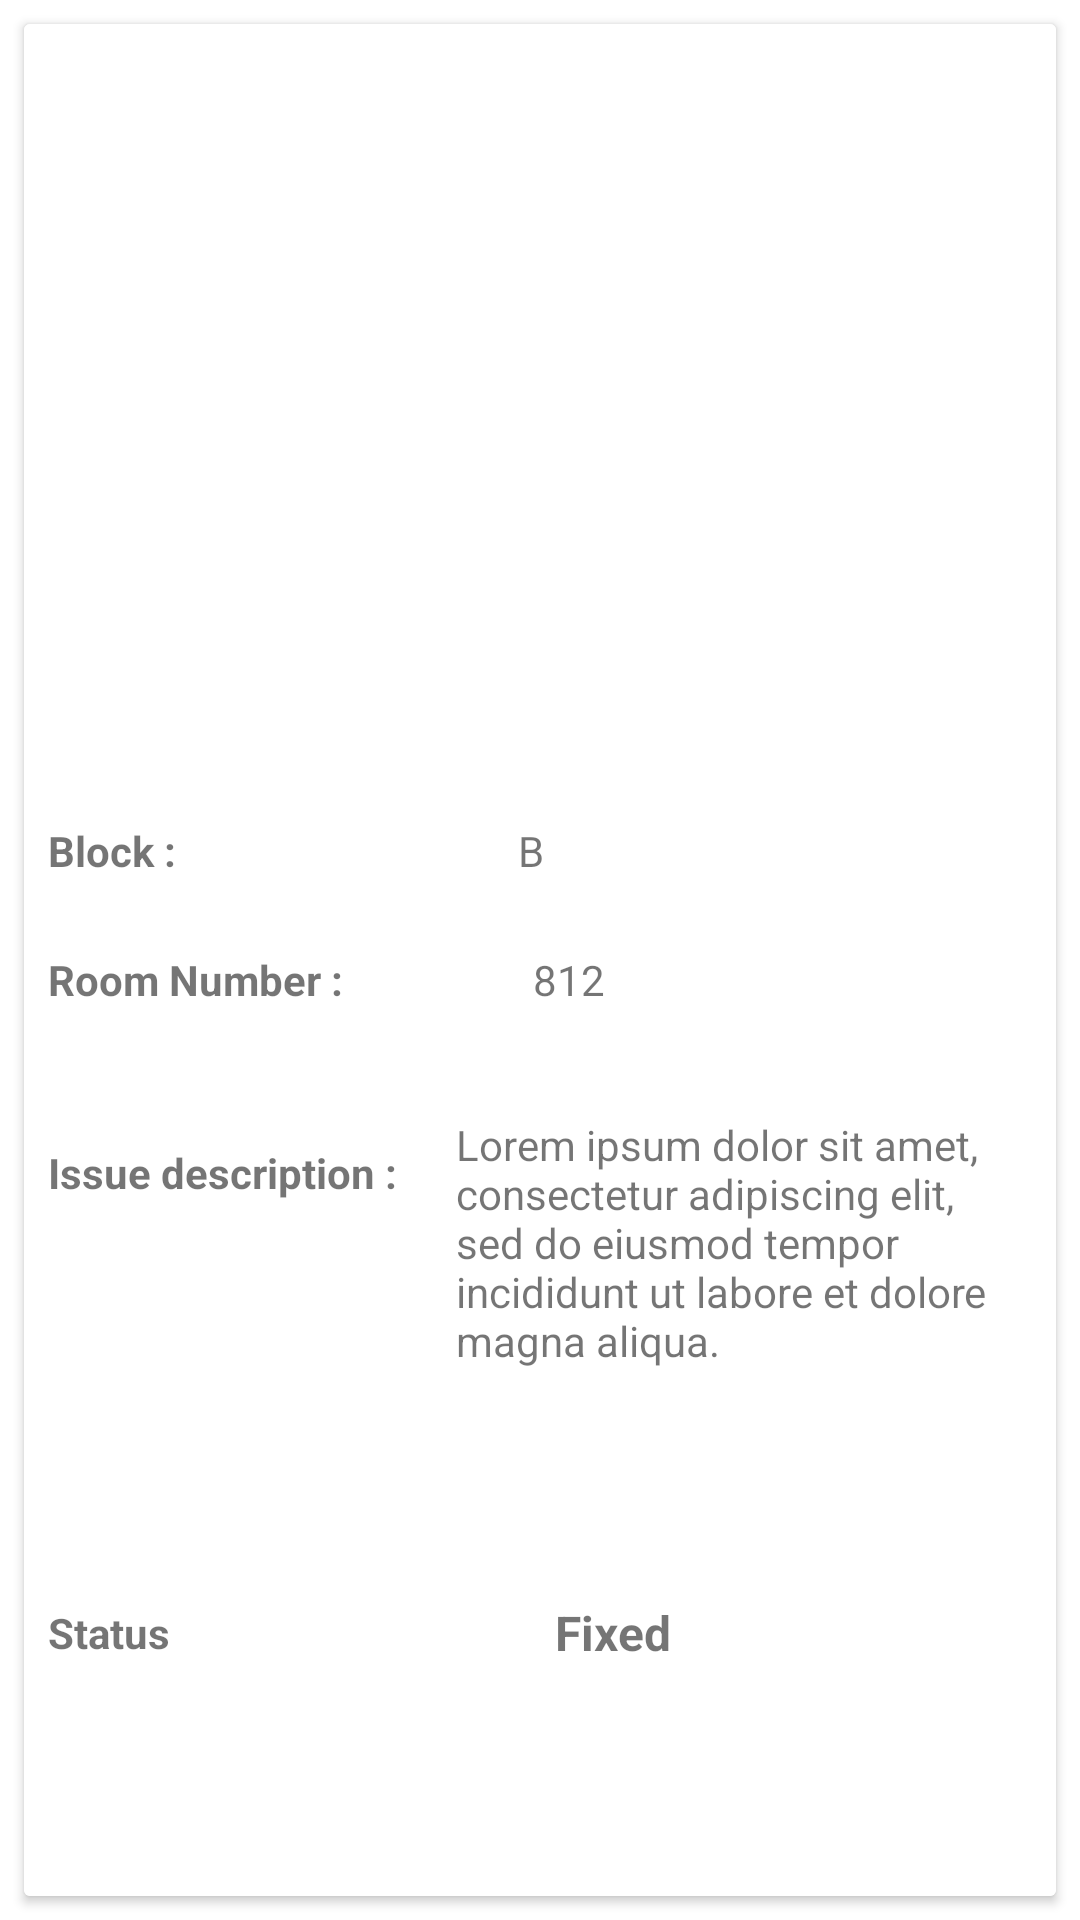

Reconstruct the res/layout file that produces this screen, plus the resources it refers to.
<!-- AndroidManifest.xml: application theme AppTheme -->
<!-- res/layout/activity_reported_issues_details_for_inmates.xml -->
<?xml version="1.0" encoding="utf-8"?>
<LinearLayout xmlns:app="http://schemas.android.com/apk/res-auto"
    xmlns:tools="http://schemas.android.com/tools"
    android:layout_height="match_parent"
    android:layout_width="match_parent"
    android:background="@color/colorAccent"
    xmlns:android="http://schemas.android.com/apk/res/android" >
<android.support.v7.widget.CardView
    android:layout_width="match_parent"
    android:layout_height="match_parent"
    android:layout_margin="8dp"
    android:elevation="8dp"
    xmlns:android="http://schemas.android.com/apk/res/android"
    tools:targetApi="lollipop">
<android.support.constraint.ConstraintLayout xmlns:android="http://schemas.android.com/apk/res/android"
    xmlns:app="http://schemas.android.com/apk/res-auto"
    xmlns:tools="http://schemas.android.com/tools"
    android:layout_width="match_parent"
    android:layout_height="match_parent"
    android:background="@color/colorAccent"
    tools:context=".ReportedIssuesDetailsForInmatesActivity">

    <ImageView
        android:id="@+id/img_issue_inmates"
        android:layout_width="match_parent"
        android:layout_height="250dp"
        android:layout_marginEnd="8dp"
        android:layout_marginLeft="8dp"
        android:layout_marginRight="8dp"
        android:layout_marginStart="8dp"
        android:layout_marginTop="8dp"
        android:scaleType="centerCrop"
        app:layout_constraintEnd_toEndOf="parent"
        app:layout_constraintStart_toStartOf="parent"
        app:layout_constraintTop_toTopOf="parent"
        app:srcCompat="@drawable/ic_launcher_background"
        android:contentDescription="@string/photo_of_reported_issue" />

    <TextView
        android:id="@+id/textView5"
        android:layout_width="wrap_content"
        android:layout_height="wrap_content"
        android:layout_marginLeft="8dp"
        android:layout_marginStart="8dp"
        android:layout_marginTop="8dp"
        android:text="@string/block"
        android:textStyle="bold"
        app:layout_constraintStart_toStartOf="parent"
        app:layout_constraintTop_toBottomOf="@+id/img_issue_inmates" />

    <TextView
        android:id="@+id/tv_block"
        android:layout_width="wrap_content"
        android:layout_height="wrap_content"
        android:layout_marginEnd="8dp"
        android:layout_marginLeft="8dp"
        android:layout_marginRight="8dp"
        android:layout_marginStart="8dp"
        android:layout_marginTop="8dp"
        android:text="@string/b"
        app:layout_constraintEnd_toEndOf="parent"
        app:layout_constraintHorizontal_bias="0.394"
        app:layout_constraintStart_toEndOf="@+id/textView5"
        app:layout_constraintTop_toBottomOf="@+id/img_issue_inmates" />

    <TextView
        android:id="@+id/textView7"
        android:layout_width="wrap_content"
        android:layout_height="wrap_content"
        android:layout_marginLeft="8dp"
        android:layout_marginStart="8dp"
        android:layout_marginTop="24dp"
        android:text="@string/room_number"
        android:textStyle="bold"
        app:layout_constraintStart_toStartOf="parent"
        app:layout_constraintTop_toBottomOf="@+id/textView5" />

    <TextView
        android:id="@+id/tv_room"
        android:layout_width="wrap_content"
        android:layout_height="wrap_content"
        android:layout_marginEnd="8dp"
        android:layout_marginLeft="8dp"
        android:layout_marginRight="8dp"
        android:layout_marginStart="8dp"
        android:layout_marginTop="24dp"
        android:text="@string/_812"
        app:layout_constraintEnd_toEndOf="parent"
        app:layout_constraintHorizontal_bias="0.28"
        app:layout_constraintStart_toEndOf="@+id/textView7"
        app:layout_constraintTop_toBottomOf="@+id/tv_block" />

    <TextView
        android:id="@+id/textView9"
        android:layout_width="wrap_content"
        android:layout_height="wrap_content"
        android:layout_marginBottom="8dp"
        android:layout_marginLeft="8dp"
        android:layout_marginStart="8dp"
        android:layout_marginTop="8dp"
        android:text="@string/issue_description"
        android:textStyle="bold"
        app:layout_constraintBottom_toBottomOf="parent"
        app:layout_constraintStart_toStartOf="parent"
        app:layout_constraintTop_toBottomOf="@+id/textView7"
        app:layout_constraintVertical_bias="0.143" />

    <TextView
        android:id="@+id/tv_description"
        android:layout_width="190dp"
        android:layout_height="wrap_content"
        android:layout_marginEnd="8dp"
        android:layout_marginLeft="8dp"
        android:layout_marginRight="8dp"
        android:layout_marginStart="8dp"
        android:layout_marginTop="36dp"
        android:text="@string/lorem_ipsum_dolor_sit_amet_consectetur_adipiscing_elit_sed_do_eiusmod_tempor_incididunt_ut_labore_et_dolore_magna_aliqua"
        app:layout_constraintEnd_toEndOf="parent"
        app:layout_constraintHorizontal_bias="0.851"
        app:layout_constraintStart_toEndOf="@+id/textView9"
        app:layout_constraintTop_toBottomOf="@+id/tv_room" />

    <TextView
        android:id="@+id/textView11"
        android:layout_width="wrap_content"
        android:layout_height="wrap_content"
        android:layout_marginBottom="8dp"
        android:layout_marginLeft="8dp"
        android:layout_marginStart="8dp"
        android:layout_marginTop="8dp"
        android:text="@string/status"
        android:textStyle="bold"
        app:layout_constraintBottom_toBottomOf="parent"
        app:layout_constraintStart_toStartOf="parent"
        app:layout_constraintTop_toBottomOf="@+id/tv_description" />

    <TextView
        android:id="@+id/tv_status_inmates"
        android:layout_width="wrap_content"
        android:layout_height="wrap_content"
        android:layout_marginBottom="8dp"
        android:layout_marginEnd="8dp"
        android:layout_marginLeft="8dp"
        android:layout_marginRight="8dp"
        android:layout_marginStart="8dp"
        android:layout_marginTop="8dp"
        android:text="@string/fixed"
        android:textStyle="bold"
        android:textSize="16sp"
        app:layout_constraintBottom_toBottomOf="parent"
        app:layout_constraintEnd_toEndOf="parent"
        app:layout_constraintStart_toEndOf="@+id/textView11"
        app:layout_constraintTop_toBottomOf="@+id/tv_description" />
</android.support.constraint.ConstraintLayout>
</android.support.v7.widget.CardView>
</LinearLayout>
<!-- resources referenced by this layout -->
<resources>
  <color name="colorAccent">#ffffff</color>
  <string name="_812">812</string>
  <string name="b">B</string>
  <string name="block">Block :</string>
  <string name="fixed">Fixed</string>
  <string name="issue_description">Issue description :</string>
  <string name="lorem_ipsum_dolor_sit_amet_consectetur_adipiscing_elit_sed_do_eiusmod_tempor_incididunt_ut_labore_et_dolore_magna_aliqua">Lorem ipsum dolor sit amet, consectetur adipiscing elit, sed do eiusmod tempor incididunt ut labore et dolore magna aliqua.</string>
  <string name="photo_of_reported_issue">photo of reported issue</string>
  <string name="room_number">Room Number :</string>
  <string name="status">Status</string>
  <style name="AppTheme" parent="Base.Theme.AppCompat.Light.DarkActionBar">
          
          <item name="colorPrimary">@color/colorPrimary</item>
          <item name="colorPrimaryDark">@color/colorPrimaryDark</item>
          <item name="colorAccent">@color/colorAccent</item>
          <item name="android:windowBackground">@color/colorPrimaryDark</item>
      </style>
  <color name="colorPrimary">#12223d</color>
  <color name="colorPrimaryDark">#0b182d</color>
</resources>
